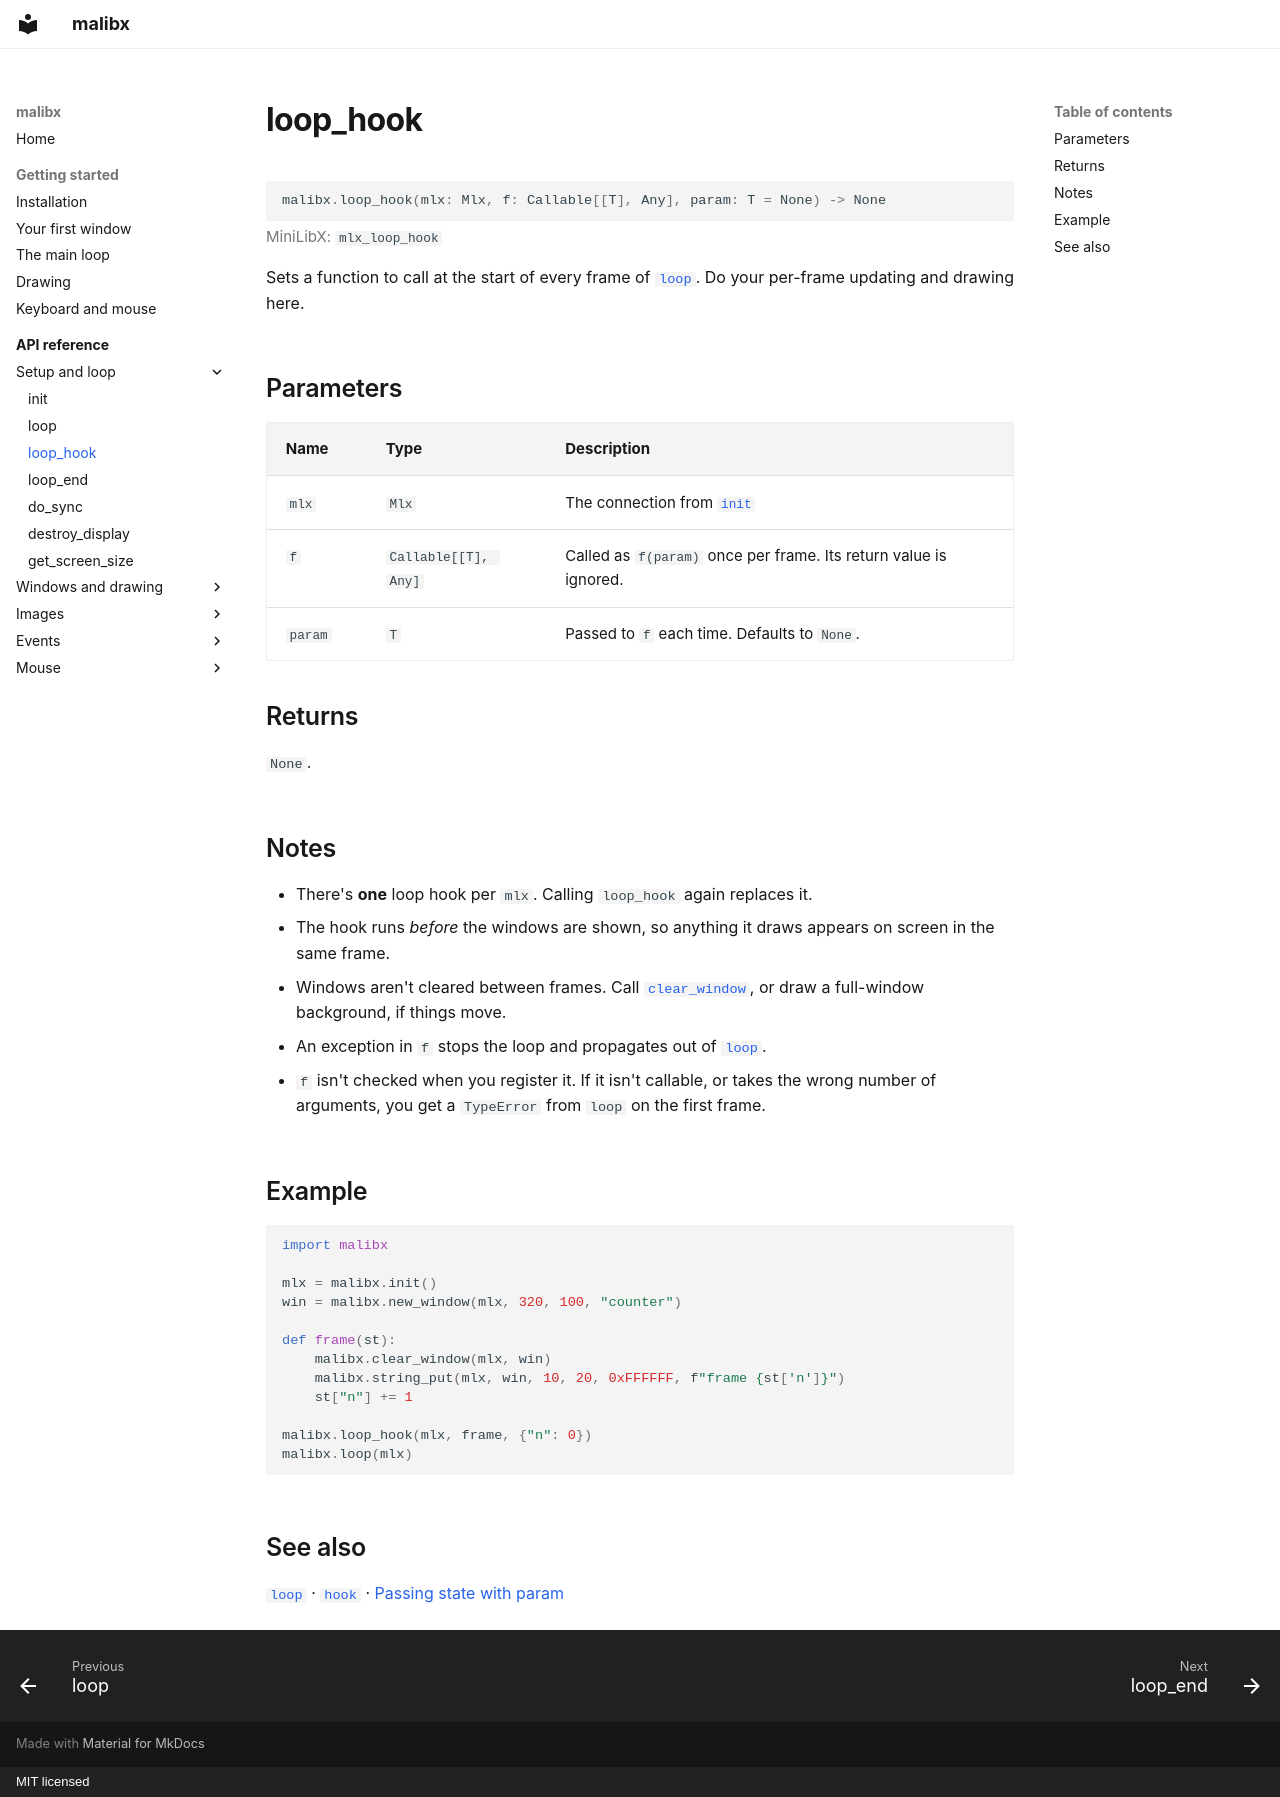

repository: 0xmthan/malibx · page: reference/loop_hook/index.html · generator: mkdocs · copyright: MIT licensed

# loop_hook

```python
malibx.loop_hook(mlx: Mlx, f: Callable[[T], Any], param: T = None) -> None
```

<p class="mx-mlx">MiniLibX: <code>mlx_loop_hook</code></p>

Sets a function to call at the start of every frame of [`loop`](loop.md).
Do your per-frame updating and drawing here.

## Parameters

| Name | Type | Description |
|---|---|---|
| `mlx` | `Mlx` | The connection from [`init`](init.md) |
| `f` | `Callable[[T], Any]` | Called as `f(param)` once per frame. Its return value is ignored. |
| `param` | `T` | Passed to `f` each time. Defaults to `None`. |

## Returns

`None`.

## Notes

- There's **one** loop hook per `mlx`. Calling `loop_hook` again replaces it.
- The hook runs *before* the windows are shown, so anything it draws appears
  on screen in the same frame.
- Windows aren't cleared between frames. Call
  [`clear_window`](clear_window.md), or draw a full-window background, if
  things move.
- An exception in `f` stops the loop and propagates out of
  [`loop`](loop.md).
- `f` isn't checked when you register it. If it isn't callable, or takes the
  wrong number of arguments, you get a `TypeError` from `loop` on the first
  frame.

## Example

```python
import malibx

mlx = malibx.init()
win = malibx.new_window(mlx, 320, 100, "counter")

def frame(st):
    malibx.clear_window(mlx, win)
    malibx.string_put(mlx, win, 10, 20, 0xFFFFFF, f"frame {st['n']}")
    st["n"] += 1

malibx.loop_hook(mlx, frame, {"n": 0})
malibx.loop(mlx)
```

## See also

[`loop`](loop.md) · [`hook`](hook.md) ·
[Passing state with param](../getting-started/the-loop.md#passing-state-with-param)
